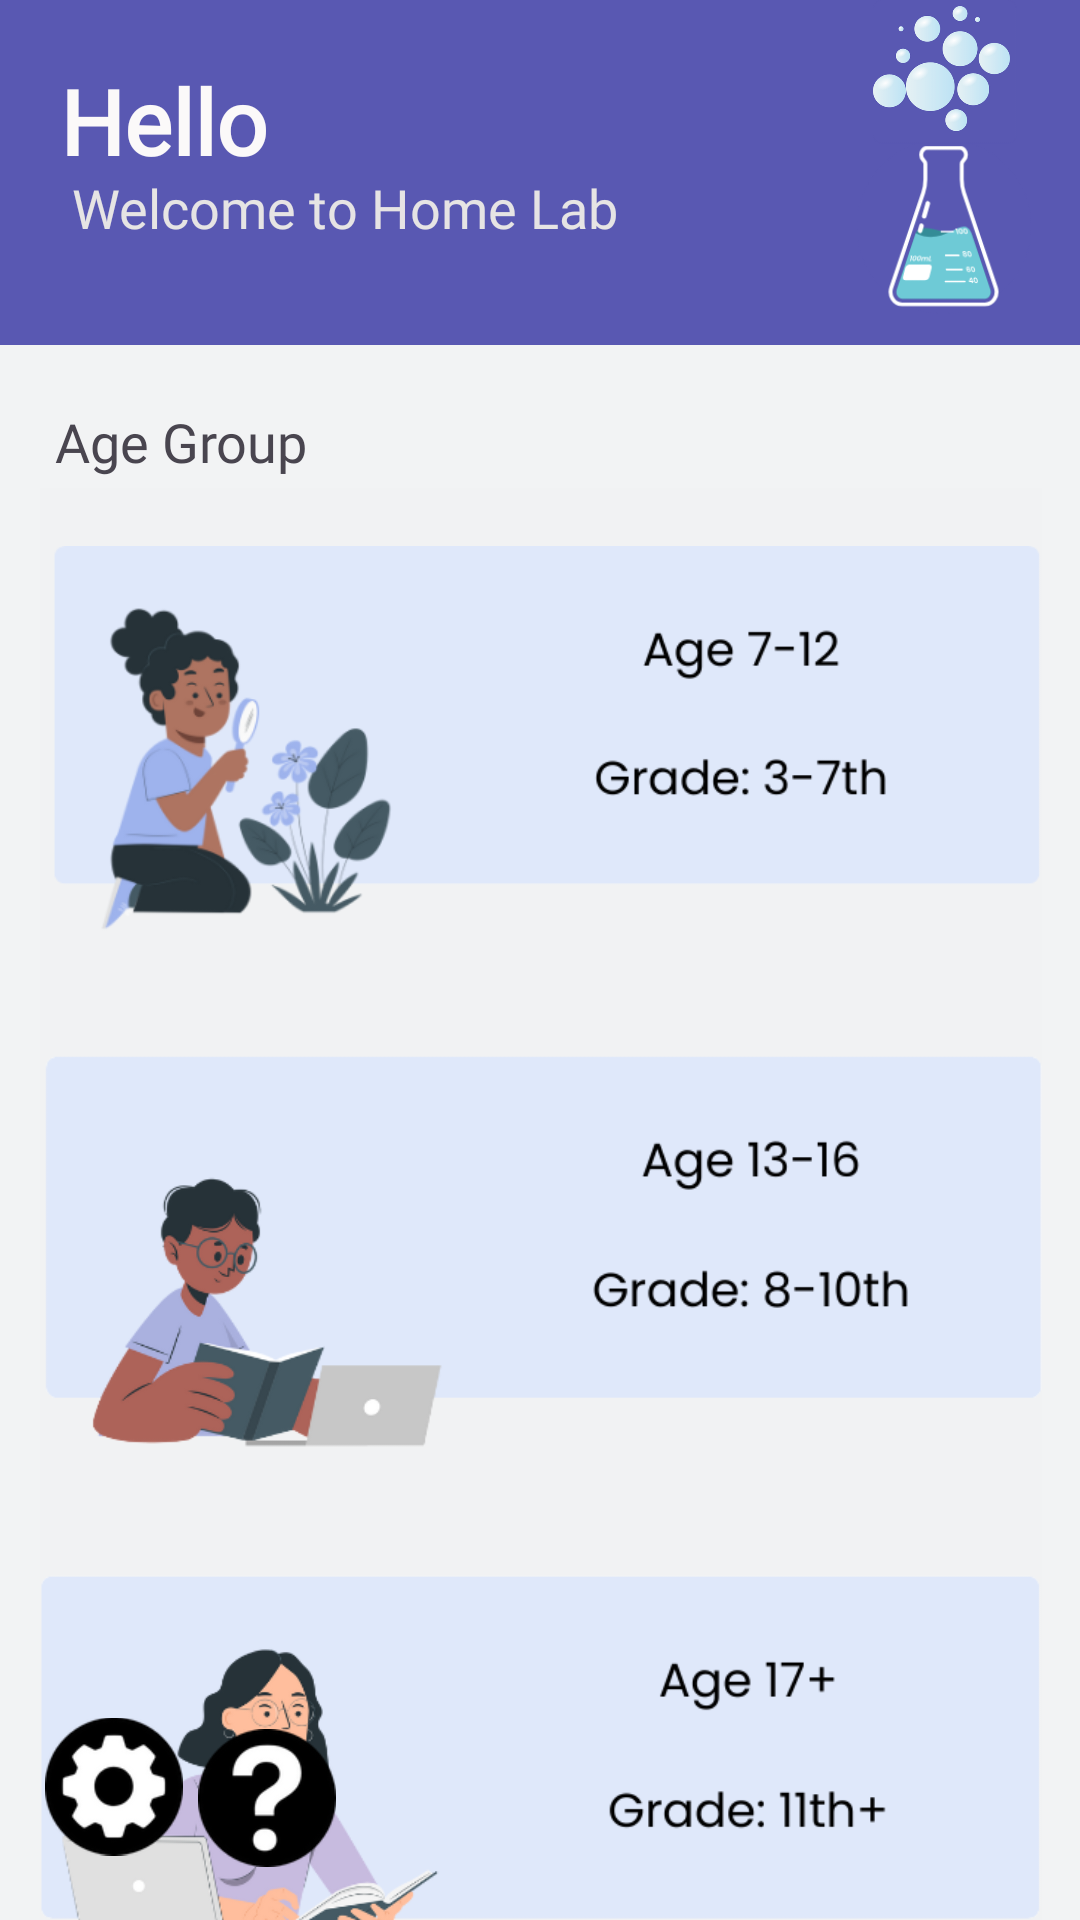

This screen was rendered from an Android layout file. Write that file and the resources it references.
<!-- AndroidManifest.xml: application theme Theme.HomeLab -->
<!-- res/layout/activity_home_page2.xml -->
<?xml version="1.0" encoding="utf-8"?>
<androidx.constraintlayout.widget.ConstraintLayout xmlns:android="http://schemas.android.com/apk/res/android"
    xmlns:app="http://schemas.android.com/apk/res-auto"
    xmlns:tools="http://schemas.android.com/tools"
    android:layout_width="match_parent"
    android:layout_height="match_parent"
    android:background="#F2F3F4"
    tools:context=".HomePage">

    <TextView
        android:id="@+id/name"
        android:layout_width="match_parent"
        android:layout_height="115dp"
        android:background="#5958B2"
        android:fontFamily="@font/luckiest_guy"
        android:paddingStart="20dp"
        android:paddingTop="20dp"
        android:text="Hello "
        android:textColor="#FBF9F9"
        android:textSize="30sp"
        android:textStyle="bold"
        app:layout_constraintEnd_toEndOf="parent"
        app:layout_constraintHorizontal_bias="1.0"
        app:layout_constraintStart_toStartOf="parent"
        app:layout_constraintTop_toTopOf="parent" />

    <TextView
        android:id="@+id/textView4"
        android:layout_width="wrap_content"
        android:layout_height="wrap_content"
        android:fontFamily="@font/luckiest_guy"
        android:text="Welcome to Home Lab"
        android:textColor="#E6E4E4"
        android:textSize="18sp"
        app:layout_constraintBottom_toBottomOf="@+id/name"
        app:layout_constraintEnd_toEndOf="@+id/name"
        app:layout_constraintHorizontal_bias="0.135"
        app:layout_constraintStart_toStartOf="parent"
        app:layout_constraintTop_toTopOf="@+id/name"
        app:layout_constraintVertical_bias="0.627" />

    <TextView
        android:id="@+id/textView9"
        android:layout_width="wrap_content"
        android:layout_height="wrap_content"
        android:fontFamily="@font/poppins"
        android:text="Age Group"
        android:textSize="18sp"
        app:layout_constraintBottom_toBottomOf="parent"
        app:layout_constraintEnd_toEndOf="parent"
        app:layout_constraintHorizontal_bias="0.067"
        app:layout_constraintStart_toStartOf="parent"
        app:layout_constraintTop_toBottomOf="@+id/name"
        app:layout_constraintVertical_bias="0.04000002" />

    <LinearLayout
        android:layout_width="424dp"
        android:layout_height="wrap_content"
        android:orientation="horizontal"
        app:layout_constraintBottom_toBottomOf="parent"
        app:layout_constraintEnd_toEndOf="parent"
        app:layout_constraintStart_toStartOf="parent"
        app:layout_constraintTop_toBottomOf="@+id/textView9"
        app:layout_constraintVertical_bias="0.18">

        <ScrollView
            android:layout_width="match_parent"
            android:layout_height="match_parent">

            <LinearLayout
                android:layout_width="match_parent"
                android:layout_height="wrap_content"
                android:orientation="vertical"
                android:padding="15sp">

                <ImageButton
                    android:id="@+id/age1"
                    android:layout_width="match_parent"
                    android:layout_height="172dp"
                    android:layout_marginStart="30sp"
                    android:layout_marginEnd="30sp"
                    android:background="#F1F2F3"
                    android:scaleType="fitCenter"
                    android:src="@drawable/age1" />

                <ImageButton
                    android:id="@+id/age2"
                    android:layout_width="match_parent"
                    android:layout_height="172dp"
                    android:layout_marginStart="30sp"
                    android:layout_marginEnd="30sp"
                    android:background="#F1F2F3"
                    android:scaleType="fitCenter"
                    android:src="@drawable/age2" />

                <ImageButton
                    android:id="@+id/age3"
                    android:layout_width="match_parent"
                    android:layout_height="172dp"
                    android:layout_marginStart="30sp"
                    android:layout_marginEnd="30sp"
                    android:background="#F1F2F3"
                    android:scaleType="fitCenter"
                    android:src="@drawable/age3" />
            </LinearLayout>
        </ScrollView>
    </LinearLayout>

    <ImageView
        android:id="@+id/imageView5"
        android:layout_width="66dp"
        android:layout_height="59dp"
        app:layout_constraintBottom_toBottomOf="@+id/name"
        app:layout_constraintEnd_toEndOf="@+id/name"
        app:layout_constraintHorizontal_bias="0.863"
        app:layout_constraintStart_toEndOf="@+id/textView4"
        app:layout_constraintTop_toTopOf="parent"
        app:layout_constraintVertical_bias="0.83"
        app:srcCompat="@drawable/mainlogo" />

    <ImageButton
        android:id="@+id/settings"
        android:layout_width="46dp"
        android:layout_height="49dp"
        android:layout_marginStart="15dp"
        android:layout_marginBottom="20dp"
        android:background="#00FFFFFF"
        android:scaleType="fitCenter"
        app:layout_constraintBottom_toBottomOf="parent"
        app:layout_constraintStart_toStartOf="parent"
        app:srcCompat="@drawable/settings" />

    <ImageButton
        android:id="@+id/ins"
        android:layout_width="46dp"
        android:layout_height="46dp"
        android:background="#00FFFFFF"
        android:scaleType="fitCenter"
        android:src="@drawable/instruct"
        app:layout_constraintBottom_toBottomOf="parent"
        app:layout_constraintEnd_toEndOf="parent"
        app:layout_constraintHorizontal_bias="0.02"
        app:layout_constraintStart_toEndOf="@+id/settings"
        app:layout_constraintTop_toTopOf="parent"
        app:layout_constraintVertical_bias="0.97" />

    <ImageView
        android:id="@+id/imageView2"
        android:layout_width="90dp"
        android:layout_height="48dp"
        android:stateListAnimator="@anim/bounce"
        app:layout_constraintEnd_toEndOf="parent"
        app:layout_constraintTop_toTopOf="parent"
        app:srcCompat="@drawable/bubbles" />


</androidx.constraintlayout.widget.ConstraintLayout>
<!-- resources referenced by this layout -->
<resources>
  <!-- drawable age1: png bitmap (drawable, 43758 bytes) -->
  <!-- drawable age2: png bitmap (drawable, 31100 bytes) -->
  <!-- drawable age3: png bitmap (drawable, 33417 bytes) -->
  <!-- drawable bubbles: png bitmap (drawable, 45517 bytes) -->
  <!-- drawable instruct: png bitmap (drawable, 4601 bytes) -->
  <!-- drawable mainlogo: png bitmap (drawable, 11176 bytes) -->
  <!-- drawable settings: png bitmap (drawable, 5282 bytes) -->
  <style name="Theme.HomeLab" parent="Base.Theme.HomeLab" />
  <style name="Base.Theme.HomeLab" parent="Theme.Material3.DayNight.NoActionBar">
          
          
      </style>
</resources>
